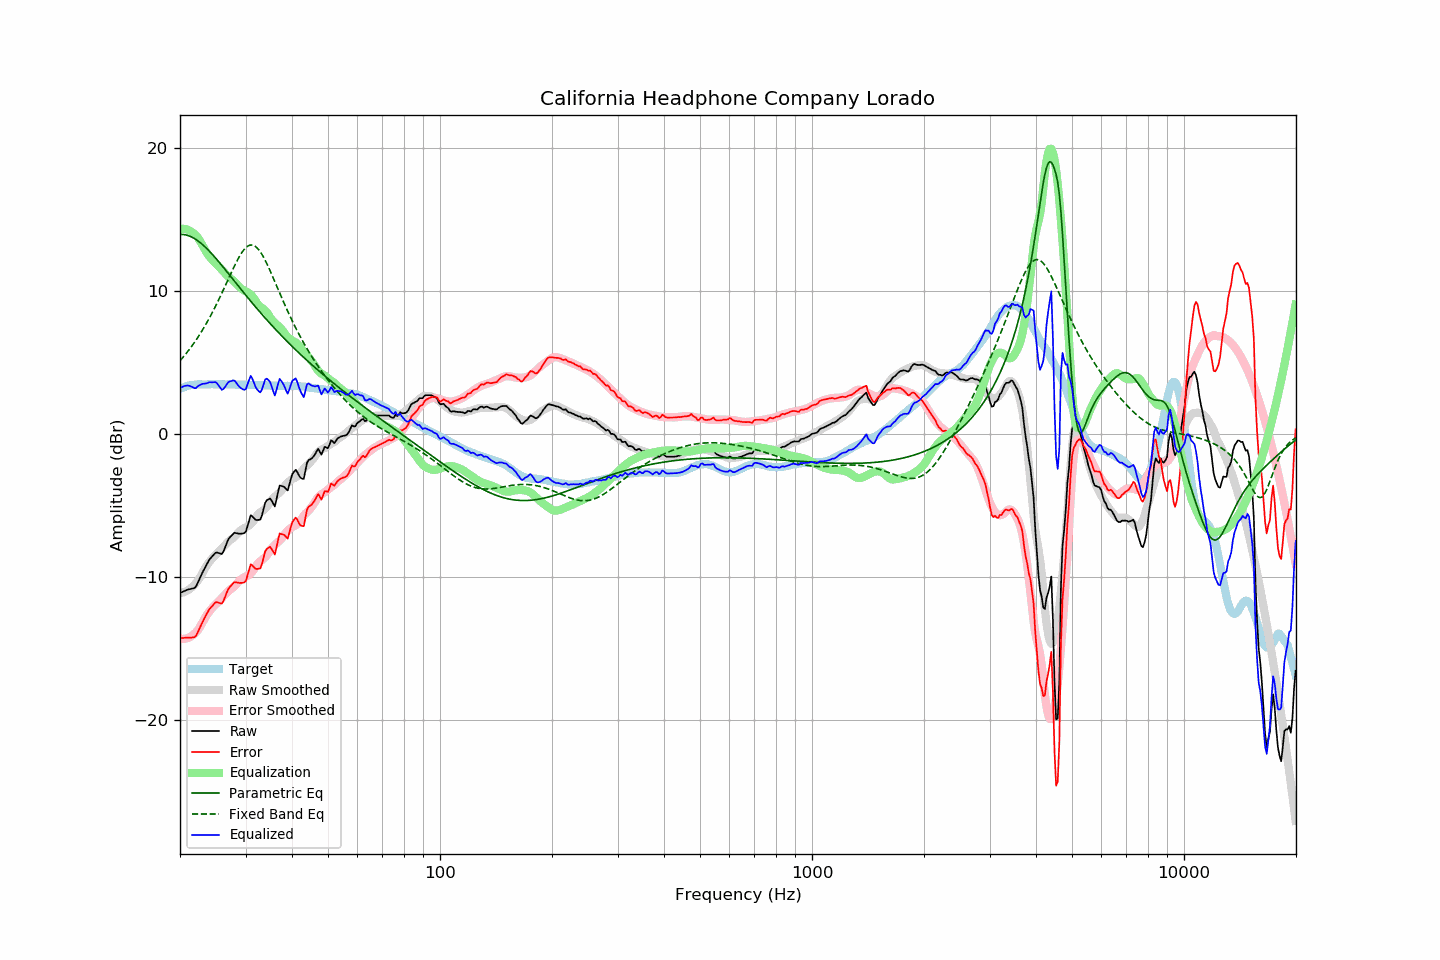

The file beside this chart, header and first rows:
frequency, raw, error, smoothed, error_smoothed, equalization, parametric_eq, fixed_band_eq, equalized_raw, equalized_smoothed, target
20.00, -11.11, -14.26, -11.13, -14.31, 14.31, 13.93, 5.11, 3.19, 3.18, 3.15
20.20, -11.06, -14.26, -11.11, -14.32, 14.32, 13.94, 5.24, 3.26, 3.22, 3.20
20.40, -11.01, -14.26, -11.08, -14.33, 14.33, 13.93, 5.37, 3.31, 3.25, 3.25
20.61, -10.97, -14.24, -11.03, -14.32, 14.32, 13.91, 5.50, 3.35, 3.28, 3.28
20.81, -10.91, -14.24, -10.98, -14.29, 14.29, 13.89, 5.64, 3.38, 3.31, 3.33
21.02, -10.87, -14.24, -10.91, -14.25, 14.25, 13.86, 5.78, 3.38, 3.34, 3.37
21.23, -10.84, -14.23, -10.83, -14.20, 14.20, 13.82, 5.93, 3.35, 3.36, 3.39
21.44, -10.82, -14.23, -10.75, -14.13, 14.13, 13.77, 6.08, 3.31, 3.39, 3.41
21.66, -10.80, -14.22, -10.65, -14.05, 14.05, 13.71, 6.23, 3.26, 3.41, 3.42
21.87, -10.76, -14.20, -10.53, -13.96, 13.96, 13.65, 6.39, 3.20, 3.42, 3.43
22.09, -10.65, -14.11, -10.41, -13.85, 13.85, 13.58, 6.56, 3.20, 3.44, 3.45
22.31, -10.40, -13.86, -10.28, -13.73, 13.73, 13.50, 6.73, 3.33, 3.45, 3.46
22.54, -10.17, -13.63, -10.10, -13.56, 13.56, 13.42, 6.90, 3.39, 3.46, 3.46
22.76, -9.92, -13.38, -9.91, -13.37, 13.37, 13.33, 7.08, 3.45, 3.46, 3.46
22.99, -9.68, -13.13, -9.71, -13.17, 13.17, 13.23, 7.26, 3.50, 3.46, 3.45
23.22, -9.47, -12.92, -9.50, -12.97, 12.97, 13.13, 7.44, 3.50, 3.46, 3.45
23.45, -9.25, -12.70, -9.31, -12.77, 12.77, 13.02, 7.64, 3.52, 3.47, 3.45
23.69, -9.05, -12.51, -9.13, -12.60, 12.60, 12.91, 7.83, 3.55, 3.47, 3.46
23.92, -8.83, -12.29, -8.97, -12.44, 12.44, 12.80, 8.04, 3.60, 3.47, 3.46
24.16, -8.68, -12.15, -8.83, -12.30, 12.30, 12.68, 8.24, 3.61, 3.46, 3.47
24.40, -8.56, -12.04, -8.70, -12.16, 12.16, 12.56, 8.46, 3.60, 3.46, 3.48
24.65, -8.44, -11.90, -8.58, -12.04, 12.04, 12.43, 8.67, 3.61, 3.46, 3.47
24.89, -8.31, -11.78, -8.47, -11.94, 11.94, 12.30, 8.89, 3.62, 3.46, 3.46
25.14, -8.29, -11.75, -8.36, -11.83, 11.83, 12.17, 9.12, 3.54, 3.46, 3.46
25.39, -8.33, -11.80, -8.25, -11.71, 11.71, 12.04, 9.35, 3.39, 3.47, 3.47
25.65, -8.35, -11.83, -8.13, -11.59, 11.59, 11.91, 9.59, 3.24, 3.47, 3.47
25.91, -8.39, -11.85, -8.01, -11.47, 11.47, 11.77, 9.82, 3.08, 3.47, 3.46
26.16, -8.22, -11.68, -7.88, -11.35, 11.35, 11.63, 10.07, 3.13, 3.46, 3.46
26.43, -7.95, -11.41, -7.76, -11.23, 11.23, 11.49, 10.31, 3.28, 3.46, 3.46
26.69, -7.65, -11.11, -7.65, -11.11, 11.11, 11.36, 10.56, 3.45, 3.46, 3.46
26.96, -7.38, -10.84, -7.53, -10.99, 10.99, 11.22, 10.80, 3.61, 3.46, 3.46
27.23, -7.23, -10.69, -7.44, -10.89, 10.89, 11.08, 11.05, 3.67, 3.45, 3.46
27.50, -7.12, -10.58, -7.36, -10.81, 10.81, 10.94, 11.29, 3.70, 3.45, 3.46
27.77, -6.99, -10.44, -7.28, -10.73, 10.73, 10.80, 11.53, 3.74, 3.45, 3.45
28.05, -6.90, -10.35, -7.17, -10.62, 10.62, 10.65, 11.76, 3.72, 3.45, 3.45
28.33, -6.93, -10.37, -7.05, -10.50, 10.50, 10.51, 11.99, 3.56, 3.45, 3.44
28.62, -6.95, -10.39, -6.92, -10.37, 10.37, 10.37, 12.20, 3.42, 3.45, 3.44
28.90, -6.97, -10.42, -6.81, -10.25, 10.25, 10.23, 12.40, 3.28, 3.44, 3.44
29.19, -6.97, -10.41, -6.72, -10.16, 10.16, 10.09, 12.59, 3.19, 3.44, 3.43
29.48, -6.95, -10.40, -6.64, -10.08, 10.08, 9.96, 12.75, 3.12, 3.44, 3.45
29.78, -6.93, -10.37, -6.57, -10.01, 10.01, 9.82, 12.90, 3.08, 3.44, 3.44
30.08, -6.82, -10.26, -6.52, -9.96, 9.96, 9.68, 13.02, 3.14, 3.44, 3.45
30.38, -6.44, -9.87, -6.47, -9.90, 9.90, 9.54, 13.11, 3.46, 3.43, 3.43
30.68, -6.06, -9.49, -6.40, -9.83, 9.83, 9.41, 13.17, 3.78, 3.43, 3.43
30.99, -5.68, -9.11, -6.31, -9.74, 9.74, 9.27, 13.20, 4.06, 3.43, 3.43
31.30, -5.76, -9.19, -6.19, -9.62, 9.62, 9.14, 13.19, 3.85, 3.43, 3.43
31.61, -5.88, -9.31, -6.04, -9.47, 9.47, 9.00, 13.16, 3.58, 3.42, 3.42
31.93, -6.00, -9.43, -5.87, -9.30, 9.30, 8.87, 13.09, 3.29, 3.42, 3.42
32.24, -6.02, -9.43, -5.70, -9.12, 9.12, 8.74, 12.99, 3.09, 3.42, 3.41
32.57, -6.00, -9.42, -5.57, -8.98, 8.98, 8.61, 12.86, 2.98, 3.41, 3.42
32.89, -5.98, -9.40, -5.48, -8.88, 8.88, 8.48, 12.71, 2.90, 3.41, 3.41
33.22, -5.68, -9.08, -5.40, -8.80, 8.80, 8.35, 12.53, 3.12, 3.40, 3.40
33.55, -5.25, -8.65, -5.32, -8.71, 8.71, 8.22, 12.34, 3.46, 3.40, 3.40
33.89, -4.82, -8.20, -5.23, -8.62, 8.62, 8.09, 12.12, 3.80, 3.39, 3.38
34.23, -4.64, -8.03, -5.11, -8.49, 8.49, 7.97, 11.90, 3.86, 3.39, 3.39
34.57, -4.57, -7.95, -4.96, -8.34, 8.34, 7.84, 11.66, 3.76, 3.38, 3.38
34.92, -4.52, -7.89, -4.77, -8.15, 8.15, 7.72, 11.41, 3.63, 3.38, 3.37
35.27, -4.66, -8.03, -4.62, -7.99, 7.99, 7.59, 11.15, 3.33, 3.37, 3.37
35.62, -4.87, -8.24, -4.49, -7.86, 7.86, 7.47, 10.89, 2.99, 3.37, 3.37
35.97, -5.07, -8.43, -4.39, -7.75, 7.75, 7.35, 10.63, 2.68, 3.37, 3.36
... 635 more rows
